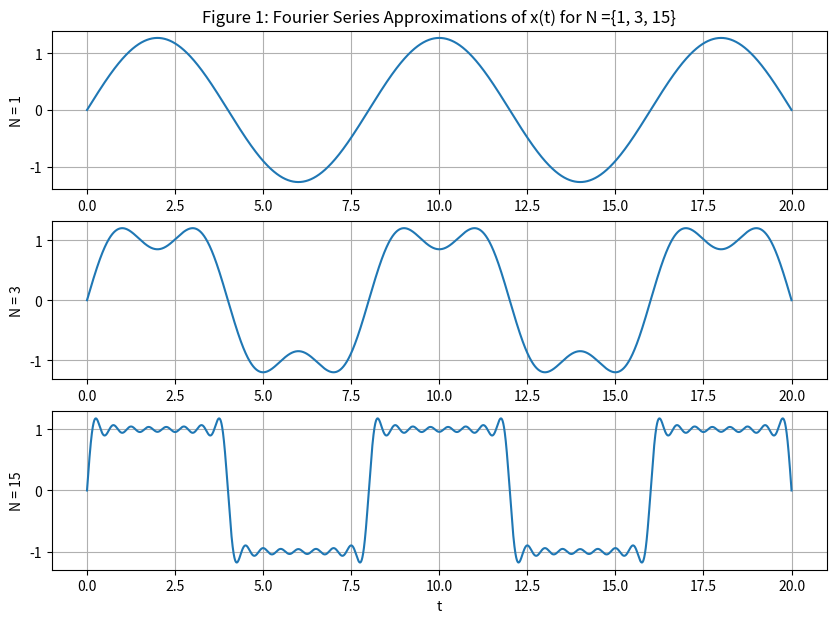
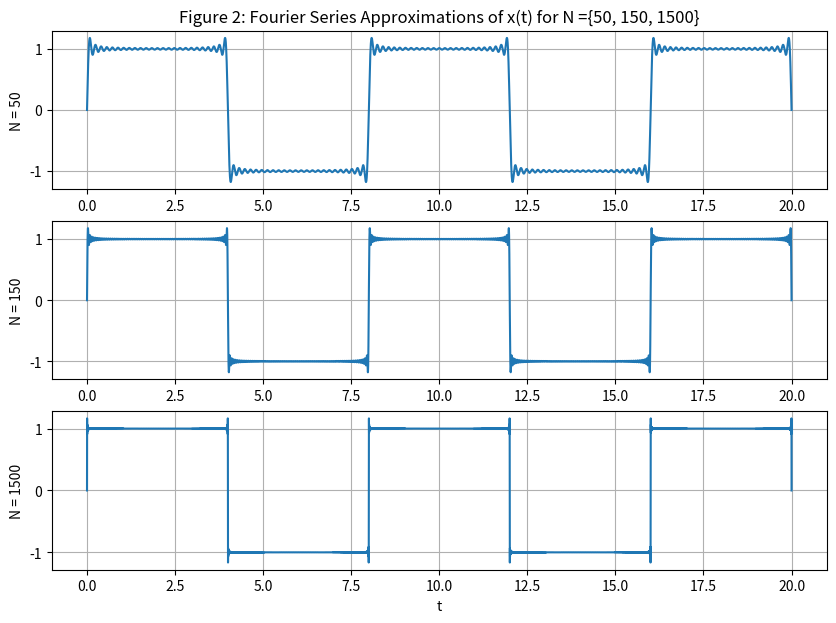

Write the Python code that produced these figures, in order.
import numpy as np
import matplotlib.pyplot as plt
import scipy.signal as sig
import math


# ==================== Part 1 - Task 1 ====================

a = np.zeros((4, 1))
b = np.zeros((4, 1))

for k in np.arange(1, 4):
    b[k] = 2/(k*np.pi) * (1-np.cos(k*np.pi))

for k in np.arange(1, 4):
    a[k] = 0
    
print("a_0 = ", a[0], "\na_1 = ", a[1])
print("b_1 = ", b[1], "\nb_2 = ", b[2], "\nb_3 = ", b[3])

# ==================== Part 1 - Task 2 ====================
T = 8
w = 2*np.pi/T
steps = 1e-3
t=np.arange(0 , 20 + steps , steps)

N = [1, 3, 15, 50, 150, 1500]
y = [0, 0, 0, 0, 0, 0]

for i in range(len(N)):
    for k in range(N[i]):
        b = 2/((k+1)*np.pi) * (1-np.cos((k+1)*np.pi))
        x = b * np.sin((k+1)*w*t)
        
        y[i] += x
        

plt.figure(figsize = (10 ,7))
plt.subplot(3, 1, 1)
plt.plot(t, y[0])
plt.grid()
plt.ylabel('N = 1')
plt.title('Figure 1: Fourier Series Approximations of x(t) for N ={1, 3, 15}')

plt.subplot(3, 1, 2)
plt.plot(t, y[1])
plt.grid()
plt.ylabel('N = 3')
plt.xlabel('t')

plt.subplot(3, 1, 3)
plt.plot(t, y[2])
plt.grid()
plt.ylabel('N = 15')
plt.xlabel('t')

plt.figure(figsize = (10 ,7))
plt.subplot(3, 1, 1)
plt.plot(t, y[3])
plt.grid()
plt.ylabel('N = 50')
plt.title('Figure 2: Fourier Series Approximations of x(t) for N ={50, 150, 1500}')

plt.subplot(3, 1, 2)
plt.plot(t, y[4])
plt.grid()
plt.ylabel('N = 150')
plt.xlabel('t')

plt.subplot(3, 1, 3)
plt.plot(t, y[5])
plt.grid()
plt.ylabel('N = 1500')
plt.xlabel('t')
    

    

